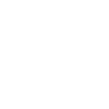
t = 0.00 s
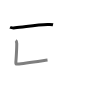
t = 1.50 s
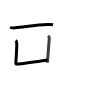
t = 2.75 s
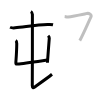
t = 4.25 s
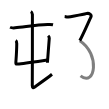
t = 5.50 s
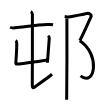
t = 7.00 s

The animated SVG that drew these frames (rendered in a browser with its animation timeline set to each time). Animation: 7 SMIL elements (animate=7); one cycle of 7.00 s.

<svg width="109px" height="109px" viewBox="0 0 px 109px" xmlns="http://www.w3.org/2000/svg" xmlns:xlink="http://www.w3.org/1999/xlink" xml:space="preserve" version="1.1"  baseProfile="full">
<path d="M10.09,27.22c0.94,0.47,4.05,0.69,5.02,0.61c8.7-0.71,21.26-3.08,32.4-3.33c1.18-0.03,3.77-0.19,5.52,0.22" style="fill:none;stroke:black;stroke-width:3;opacity:0">
  <animate attributeType="CSS" attributeName="opacity" from="0" to="1" begin="0s" dur="1s" repeatCount="Indefinite" fill="freeze" />
</path>
<path d="M15.6,40.63c0.45,0.29,1.15,1.07,1.15,2.75c0,1.95-0.58,14.63-0.83,18.06c-0.13,1.77-0.5,2.81,1.66,2.6c6.31-0.62,24.29-3.23,29.94-4.01" style="fill:none;stroke:black;stroke-width:3;opacity:0">
  <animate attributeType="CSS" attributeName="opacity" from="0" to="1" begin="1s" dur="1s" repeatCount="Indefinite" fill="freeze" />
</path>
<path d="M48.13,35.75c0.38,0.39,1.21,1.64,1.15,2.44c-0.27,3.72-1.4,18.07-1.87,24.55" style="fill:none;stroke:black;stroke-width:3;opacity:0">
  <animate attributeType="CSS" attributeName="opacity" from="0" to="1" begin="2s" dur="1s" repeatCount="Indefinite" fill="freeze" />
</path>
<path d="M30.87,11.51c0.85,0.46,1.36,2.07,1.53,2.99c0.15,0.83-0.1,63.22-0.1,71.37c0,2.16,1.04,2.07,2.02,1.36C37.77,84.77,47.5,78,52,74.25" style="fill:none;stroke:black;stroke-width:3;opacity:0">
  <animate attributeType="CSS" attributeName="opacity" from="0" to="1" begin="3s" dur="1s" repeatCount="Indefinite" fill="freeze" />
</path>
<path d="M64.67,16.56c0.85,0.09,2.36,0.7,3.45,0.49c4.71-0.91,15.42-2.44,17.9-3.35c3.05-1.12,6.11,1.12,4.75,3.73s-8.63,19.49-11,23.22" style="fill:none;stroke:black;stroke-width:3;opacity:0">
  <animate attributeType="CSS" attributeName="opacity" from="0" to="1" begin="4s" dur="1s" repeatCount="Indefinite" fill="freeze" />
</path>
<path d="M79.76,40.71C100.5,54,95.25,87.5,80.54,75.85" style="fill:none;stroke:black;stroke-width:3;opacity:0">
  <animate attributeType="CSS" attributeName="opacity" from="0" to="1" begin="5s" dur="1s" repeatCount="Indefinite" fill="freeze" />
</path>
<path d="M66.89,18.55c0.22,1.12,0,74.2-0.22,81.2" style="fill:none;stroke:black;stroke-width:3;opacity:0">
  <animate attributeType="CSS" attributeName="opacity" from="0" to="1" begin="6s" dur="1s" repeatCount="Indefinite" fill="freeze" />
</path>
</svg>
